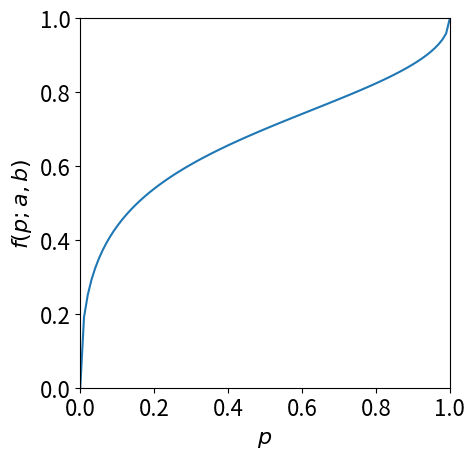

The matplotlib source for this figure:
"""Figure 3: The corruption function f(p; a, b) with parameters"""

import argparse
from pathlib import Path
import numpy as np
import matplotlib.pyplot as plt


def f(p, a, b):
    """The corruption function f(p; a, b) in defined in Section 4.1.

    This is the inverse function of the two-parameter beta calibration map (Kull et al., 2017)
    and can express various continuous increasing transformations on the interval (0, 1)
    depending on the parameters a and b.
    """
    return 1 / (1 + ((1 - p) / p) ** (1 / a) * ((1 - b) / b))


parser = argparse.ArgumentParser()
parser.add_argument('--a', type=float, default=2.0, help='Default: 2.0')
parser.add_argument('--b', type=float, default=0.7, help='Default: 0.7')
args = parser.parse_args()

plt.rcParams.update(
    {
        'font.size': 16,
    }
)
fig, ax = plt.subplots()

p = np.linspace(1e-10, 1 - 1e-10, 100)
ax.plot(p, f(p, args.a, args.b))

ax.set_xlabel('$p$')
ax.set_ylabel('$f(p; a, b)$')
ax.set_xlim(0, 1)
ax.set_ylim(0, 1)
ax.set_aspect('equal')

outfile = Path(f'results/corruption_map_{args.a:.1f}_{args.b:.1f}.pdf')
outfile.parent.mkdir(parents=True, exist_ok=True)
fig.savefig(outfile, bbox_inches='tight')
print(f'Saved to {outfile}')
